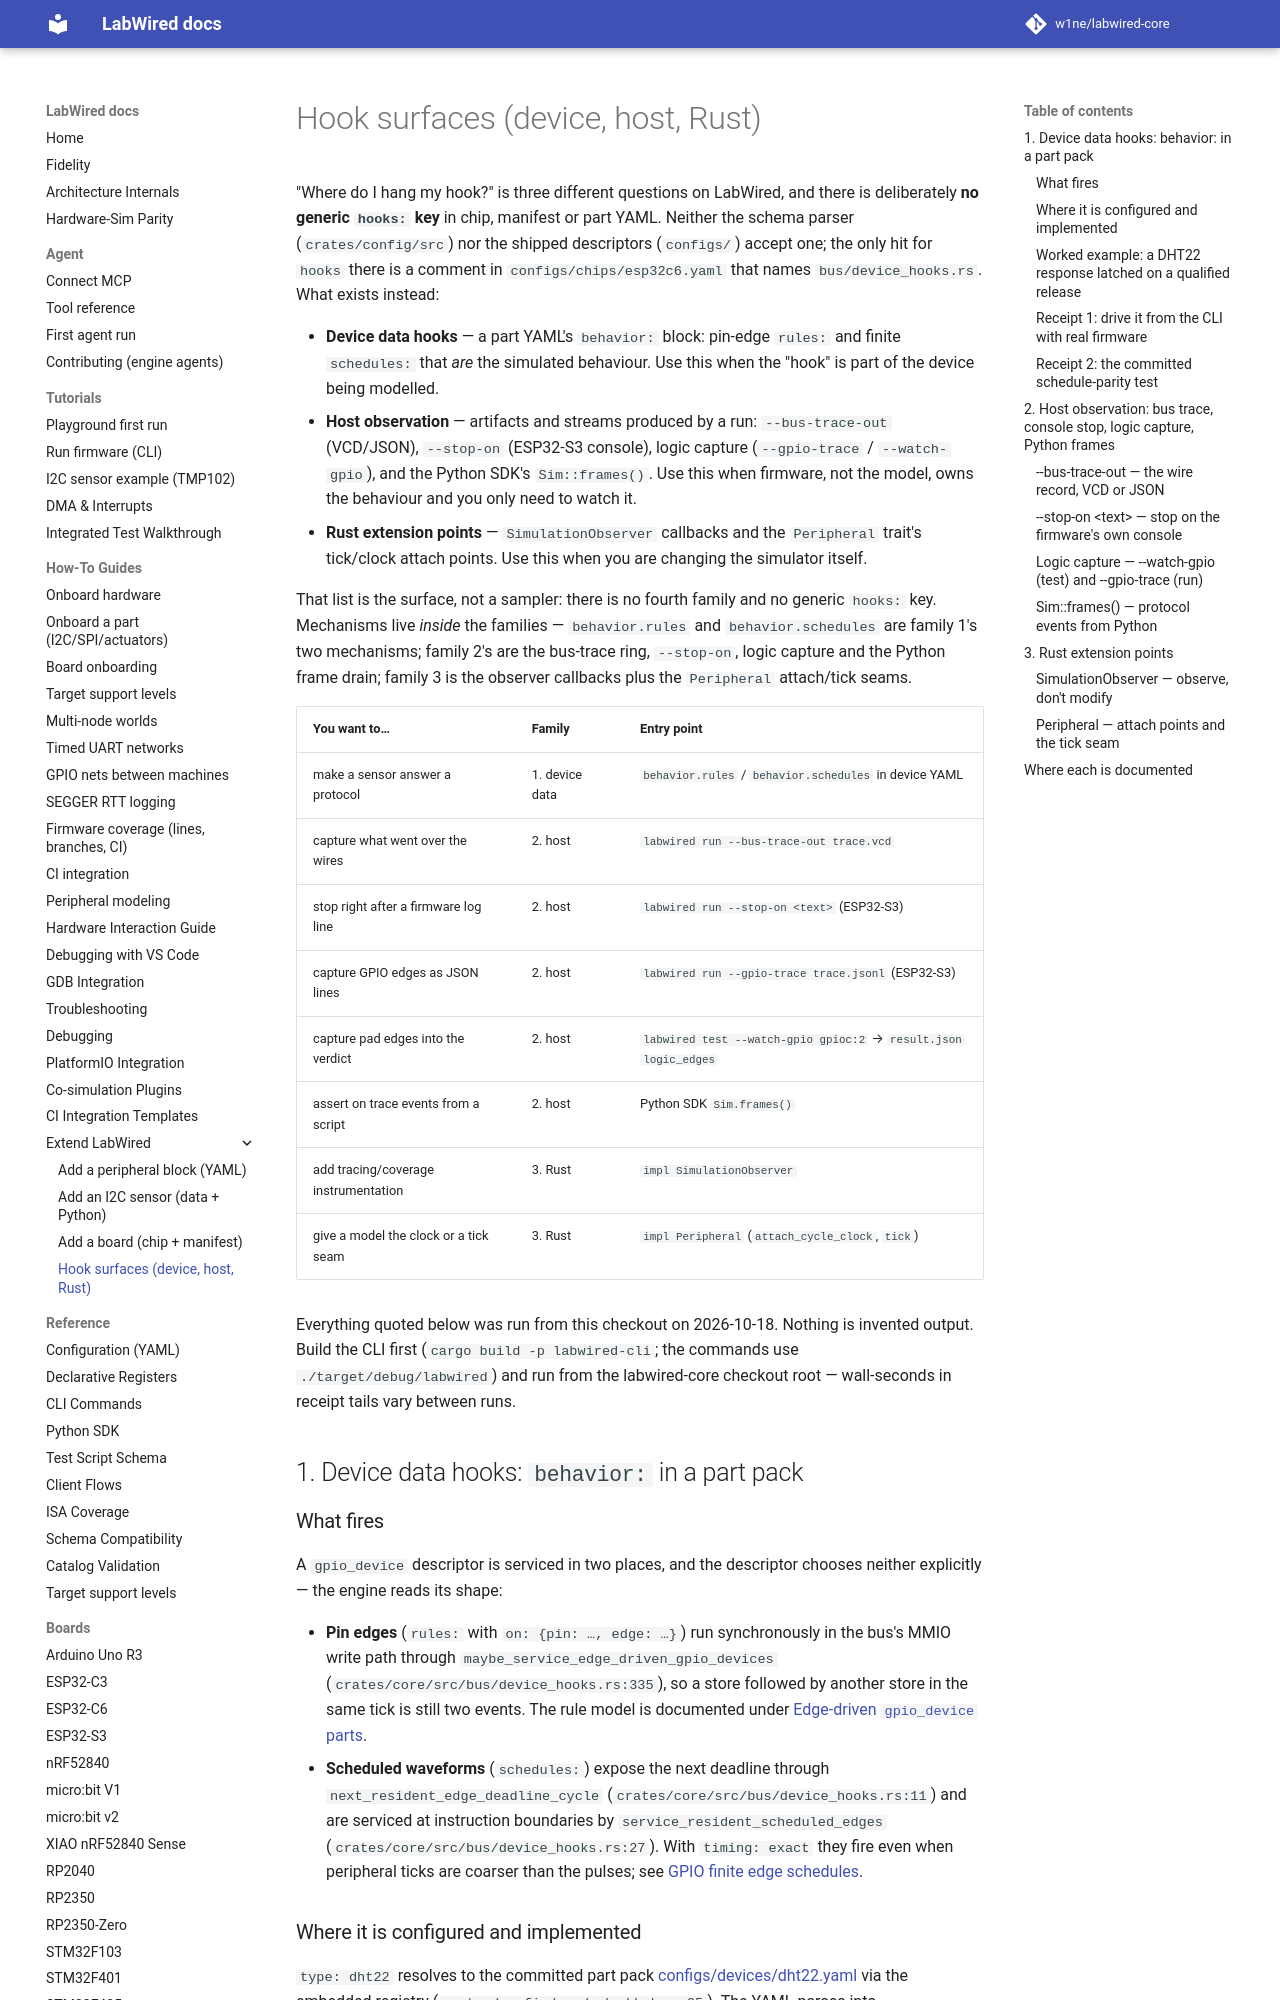

repository: MbedLabs/labwired-core · page: howto/extend/hooks/index.html · generator: mkdocs

---
description: "There is no generic hooks: key. LabWired's hook surfaces are device behaviour as YAML, host-side observation (bus trace, --stop-on, logic capture, Python frames) and the Rust SimulationObserver / Peripheral traits — each with a receipt from this checkout."
---

# Hook surfaces (device, host, Rust)

"Where do I hang my hook?" is three different questions on LabWired, and there
is deliberately **no generic `hooks:` key** in chip, manifest or part YAML.
Neither the schema parser (`crates/config/src`) nor the shipped descriptors
(`configs/`) accept one; the only hit for `hooks` there is a comment in
`configs/chips/esp32c6.yaml` that names `bus/device_hooks.rs`. What exists
instead:

- **Device data hooks** — a part YAML's `behavior:` block: pin-edge `rules:` and
  finite `schedules:` that *are* the simulated behaviour. Use this when the
  "hook" is part of the device being modelled.
- **Host observation** — artifacts and streams produced by a run:
  `--bus-trace-out` (VCD/JSON), `--stop-on` (ESP32-S3 console), logic capture
  (`--gpio-trace` / `--watch-gpio`), and the Python SDK's `Sim::frames()`. Use
  this when firmware, not the model, owns the behaviour and you only need to
  watch it.
- **Rust extension points** — `SimulationObserver` callbacks and the
  `Peripheral` trait's tick/clock attach points. Use this when you are changing
  the simulator itself.

That list is the surface, not a sampler: there is no fourth family and no
generic `hooks:` key. Mechanisms live *inside* the families — `behavior.rules`
and `behavior.schedules` are family 1's two mechanisms; family 2's are the
bus-trace ring, `--stop-on`, logic capture and the Python frame drain; family 3
is the observer callbacks plus the `Peripheral` attach/tick seams.

| You want to… | Family | Entry point |
|---|---|---|
| make a sensor answer a protocol | 1. device data | `behavior.rules` / `behavior.schedules` in device YAML |
| capture what went over the wires | 2. host | `labwired run --bus-trace-out trace.vcd` |
| stop right after a firmware log line | 2. host | `labwired run --stop-on <text>` (ESP32-S3) |
| capture GPIO edges as JSON lines | 2. host | `labwired run --gpio-trace trace.jsonl` (ESP32-S3) |
| capture pad edges into the verdict | 2. host | `labwired test --watch-gpio gpioc:2` → `result.json` `logic_edges` |
| assert on trace events from a script | 2. host | Python SDK `Sim.frames()` |
| add tracing/coverage instrumentation | 3. Rust | `impl SimulationObserver` |
| give a model the clock or a tick seam | 3. Rust | `impl Peripheral` (`attach_cycle_clock`, `tick`) |

Everything quoted below was run from this checkout on 2026-10-18. Nothing is
invented output. Build the CLI first (`cargo build -p labwired-cli`; the
commands use `./target/debug/labwired`) and run from the labwired-core
checkout root — wall-seconds in receipt tails vary between runs.

## 1. Device data hooks: `behavior:` in a part pack
